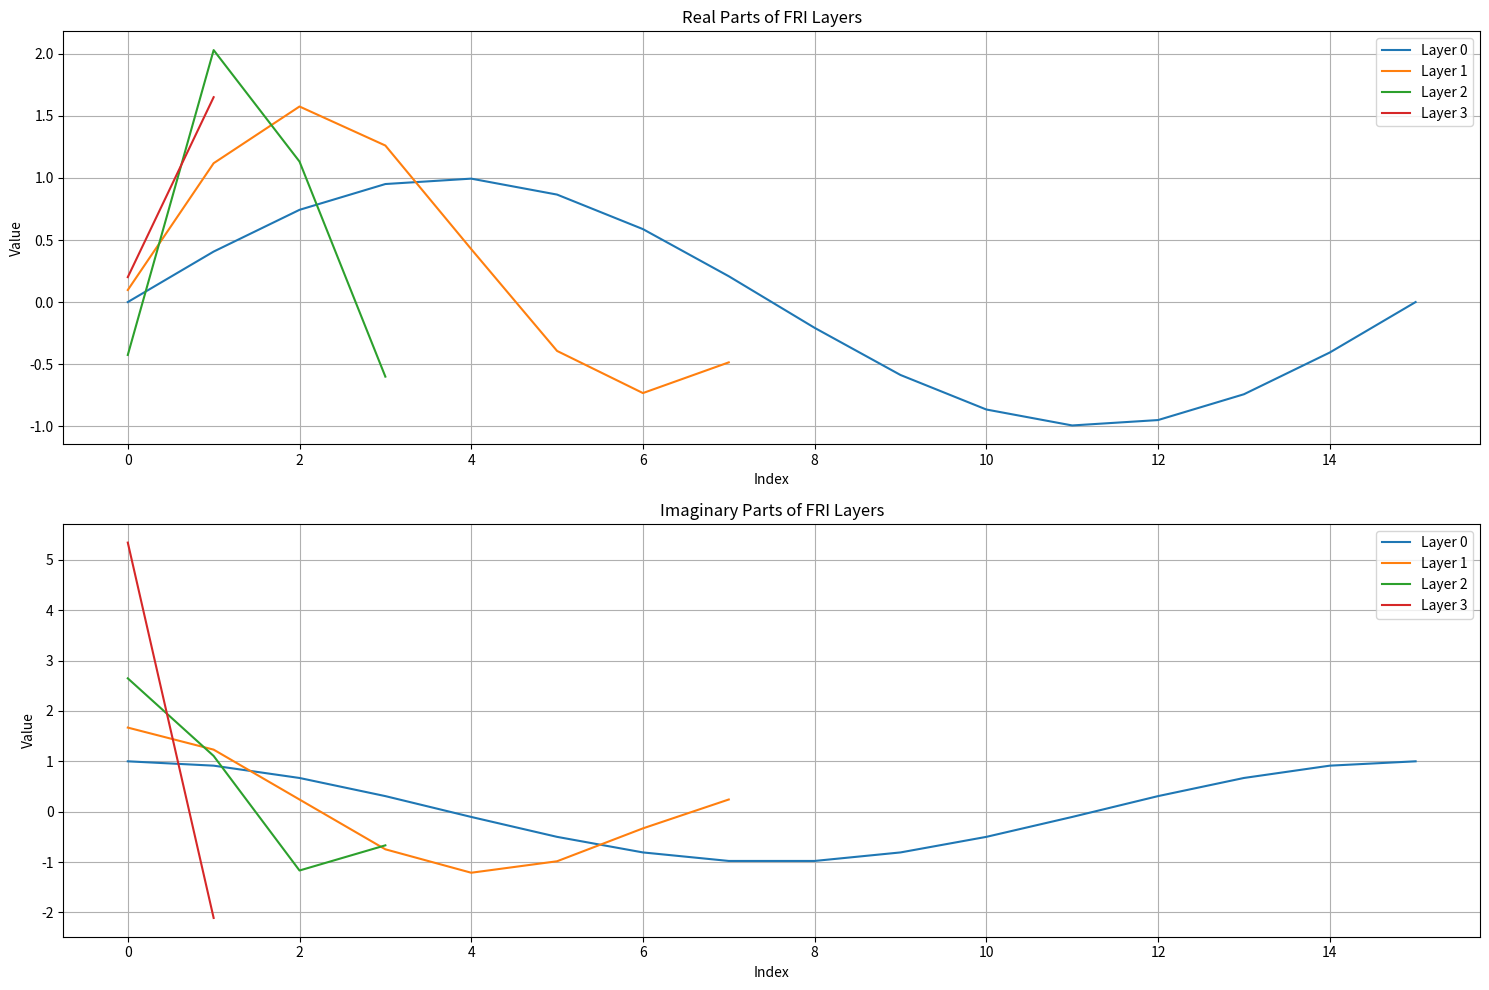

Recreate this plot in Python.
import numpy as np
from typing import List, Tuple
import matplotlib.pyplot as plt

class FRIMixer:
    """Implements mixing for FRI protocol."""
    
    def __init__(self, domain_size: int):
        self.domain_size = domain_size
        self.omega = np.exp(2j * np.pi / domain_size)  # Root of unity
        
    def generate_mixing_coefficients(self, num_coeffs: int) -> np.ndarray:
        """Generates random coefficients for mixing."""
        return np.random.rand(num_coeffs) + 1j * np.random.rand(num_coeffs)
    
    def fold_polynomial(self, values: np.ndarray, alpha: complex) -> np.ndarray:
        """Performs polynomial folding using alpha.
        
        Args:
            values: Polynomial values
            alpha: Mixing coefficient
            
        Returns:
            np.ndarray: Folded values
        """
        n = len(values)
        half_n = n // 2
        
        # Split into even and odd indices
        even = values[::2]
        odd = values[1::2]
        
        # Perform folding
        domain = np.array([self.omega ** i for i in range(half_n)])
        folded = even + alpha * odd * domain
        
        return folded
    
    def create_fri_layer(self, values: np.ndarray) -> Tuple[np.ndarray, complex]:
        """Creates one FRI layer.
        
        Args:
            values: Current layer values
            
        Returns:
            Tuple[np.ndarray, complex]: New layer and used coefficient
        """
        alpha = self.generate_mixing_coefficients(1)[0]
        next_layer = self.fold_polynomial(values, alpha)
        return next_layer, alpha

# Create test data
domain_size = 16  # Must be power of two
mixer = FRIMixer(domain_size)

# Create test polynomial (through its values)
x = np.linspace(0, 2*np.pi, domain_size)
initial_values = np.sin(x) + 1j * np.cos(x)

# Create several FRI layers
num_layers = 3
layers = [initial_values]
alphas = []

for _ in range(num_layers):
    next_layer, alpha = mixer.create_fri_layer(layers[-1])
    layers.append(next_layer)
    alphas.append(alpha)

# Visualization
plt.figure(figsize=(15, 10))

# Plot real parts
plt.subplot(2, 1, 1)
for i, layer in enumerate(layers):
    plt.plot(np.real(layer), label=f'Layer {i}')
plt.title('Real Parts of FRI Layers')
plt.xlabel('Index')
plt.ylabel('Value')
plt.grid(True)
plt.legend()

# Plot imaginary parts
plt.subplot(2, 1, 2)
for i, layer in enumerate(layers):
    plt.plot(np.imag(layer), label=f'Layer {i}')
plt.title('Imaginary Parts of FRI Layers')
plt.xlabel('Index')
plt.ylabel('Value')
plt.grid(True)
plt.legend()

plt.tight_layout()
plt.show()

# Compression analysis
print("\nFRI Layer Analysis:")
for i, layer in enumerate(layers):
    print(f"Layer {i}: {len(layer)} values")
    if i > 0:
        print(f"Coefficient α_{i}: {alphas[i-1]:.3f}")